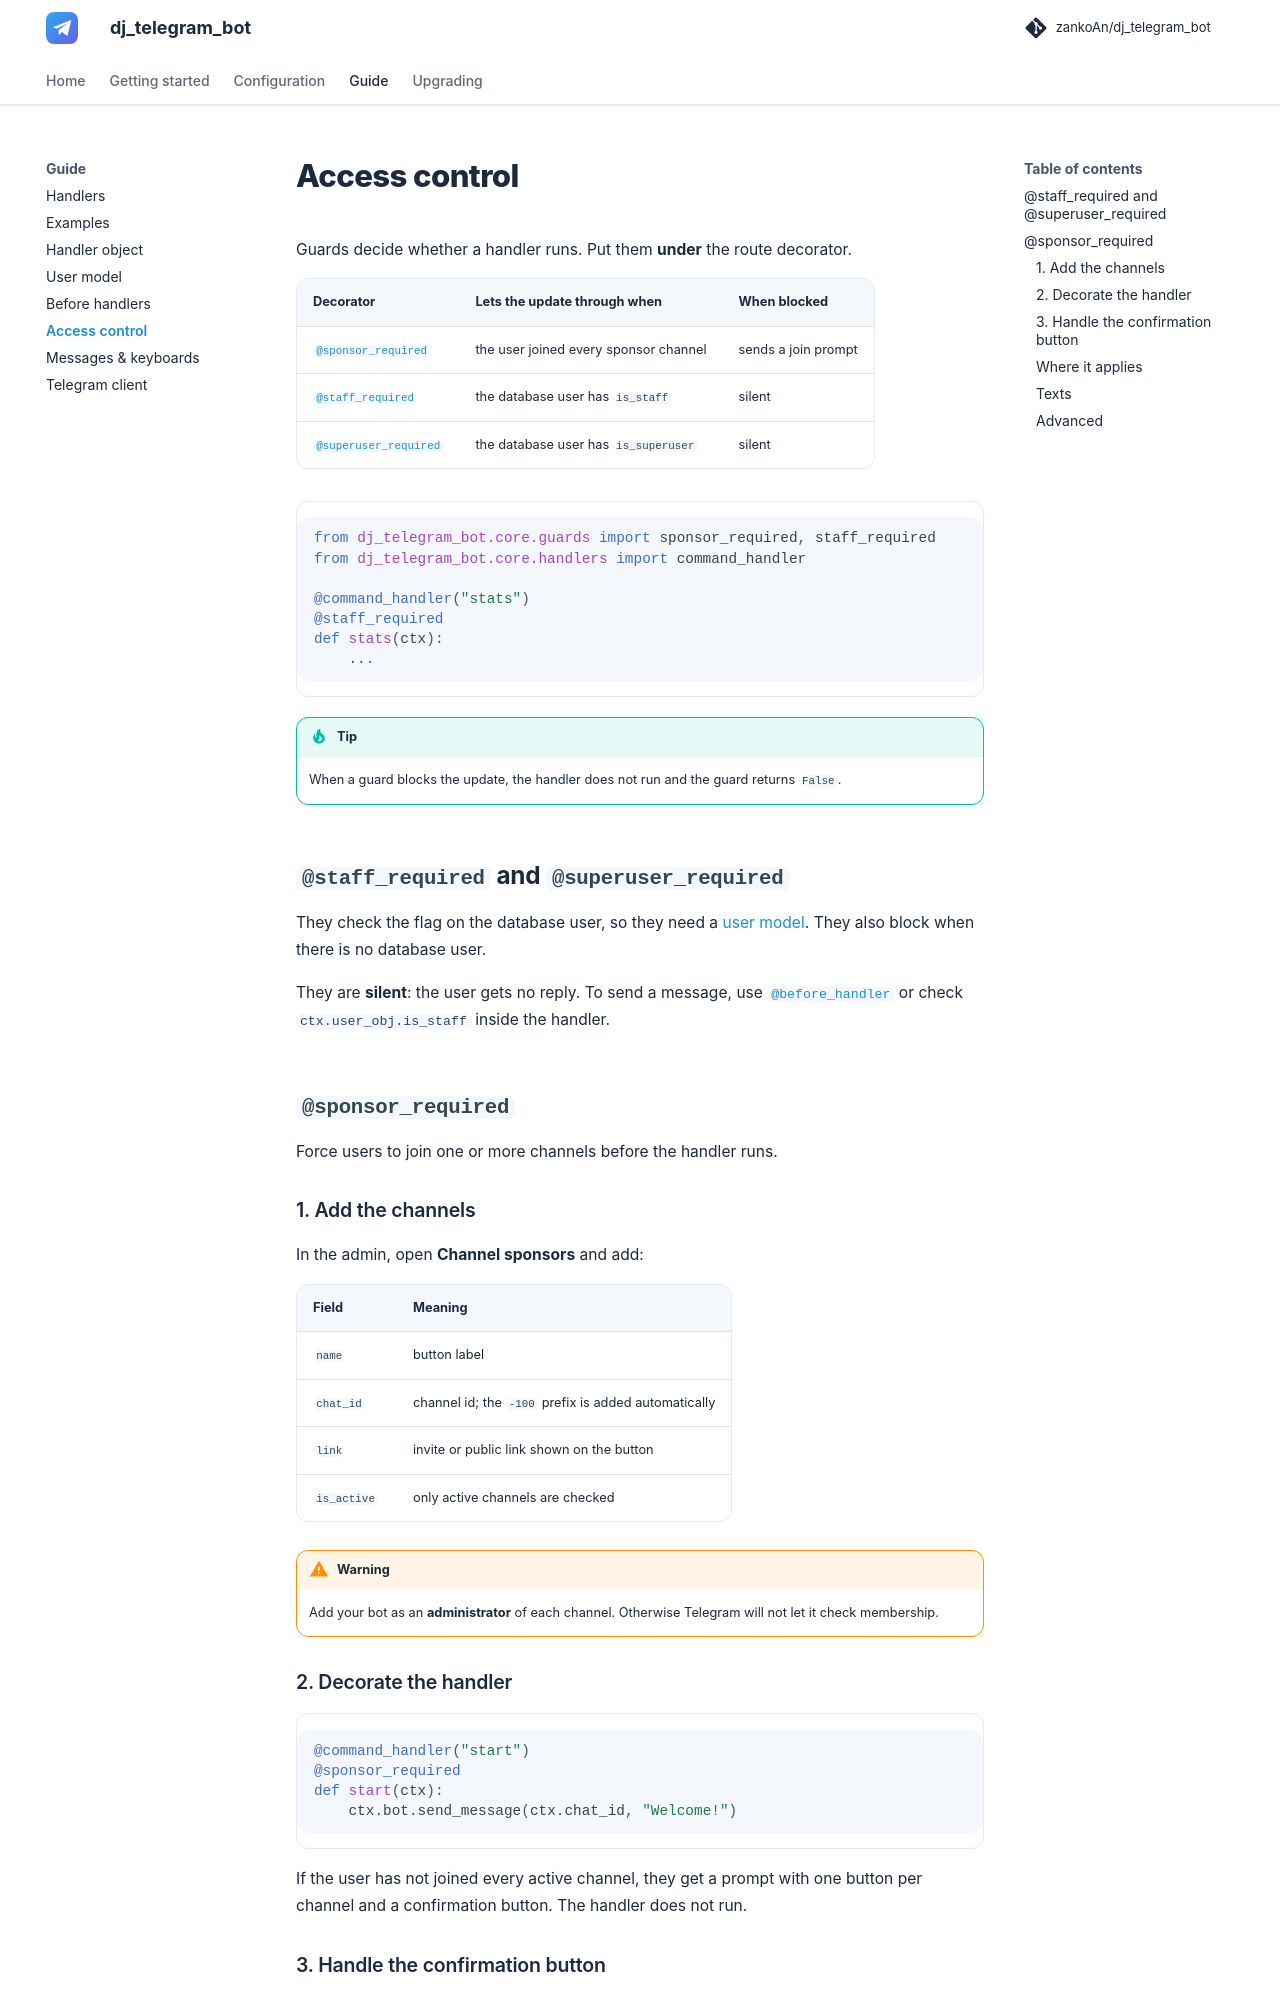

repository: zankoAn/dj_telegram_bot · page: access-control/index.html · generator: mkdocs

# Access control

Guards decide whether a handler runs. Put them **under** the route decorator.

| Decorator | Lets the update through when | When blocked |
| --- | --- | --- |
| [`@sponsor_required`](#sponsor_required) | the user joined every sponsor channel | sends a join prompt |
| [`@staff_required`](#staff_required-and-superuser_required) | the database user has `is_staff` | silent |
| [`@superuser_required`](#staff_required-and-superuser_required) | the database user has `is_superuser` | silent |

```python
from dj_telegram_bot.core.guards import sponsor_required, staff_required
from dj_telegram_bot.core.handlers import command_handler

@command_handler("stats")
@staff_required
def stats(ctx):
    ...
```

!!! tip
    When a guard blocks the update, the handler does not run and the guard returns `False`.

## `@staff_required` and `@superuser_required`

They check the flag on the database user, so they need a [user model](users.md). They also block when there is no database user.

They are **silent**: the user gets no reply. To send a message, use [`@before_handler`](before-handlers.md) or check `ctx.user_obj.is_staff` inside the handler.

## `@sponsor_required`

Force users to join one or more channels before the handler runs.

### 1. Add the channels

In the admin, open **Channel sponsors** and add:

| Field | Meaning |
| --- | --- |
| `name` | button label |
| `chat_id` | channel id; the `-100` prefix is added automatically |
| `link` | invite or public link shown on the button |
| `is_active` | only active channels are checked |

!!! warning
    Add your bot as an **administrator** of each channel. Otherwise Telegram will not let it check membership.

### 2. Decorate the handler

```python
@command_handler("start")
@sponsor_required
def start(ctx):
    ctx.bot.send_message(ctx.chat_id, "Welcome!")
```

If the user has not joined every active channel, they get a prompt with one button per channel and a confirmation button. The handler does not run.

### 3. Handle the confirmation button

The confirmation button sends `callback_data="sponsor_required"`. Register a handler for it:

```python
from dj_telegram_bot.core.guards import SponsorGuard
from dj_telegram_bot.core.handlers import callback_handler

@callback_handler("sponsor_required")
def sponsor_confirmed(ctx):
    if SponsorGuard(ctx).ensure_joined(use_cache=False):
        ctx.bot.send_message(ctx.chat_id, "Thanks, you can use the bot now!")
```

`ensure_joined()` returns `True` if the user joined every channel. Otherwise it sends the prompt again and returns `False`.
